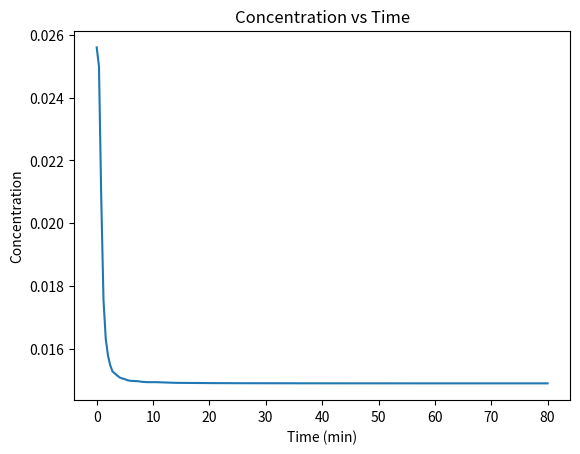
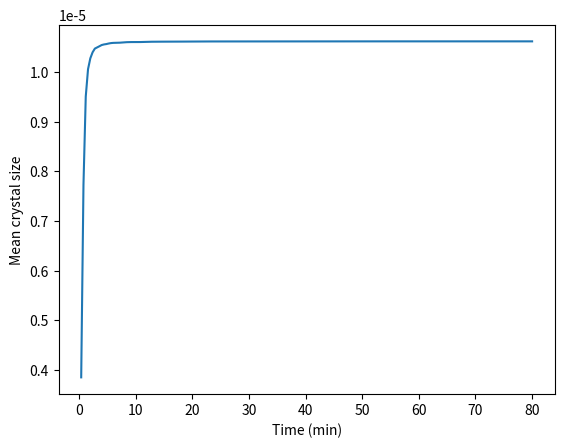

These charts were generated, in order, by the following Python code:
#Propose a two-stage continuous crystalliser and optimise its design and steady state
#performance. It is highly recommended to propose 2 alternative designs and
#operating strategies: one for the maximisation of the mean crystal size and one for
#the minimisation of the mean crystal size, both at steady state. Assume that the
#kinetics and model parameters of the batch system are still valid, but you need to add
#the required terms to capture the impact of the inputs and outputs to all relevant equations.
#Tips:
#• The maximum total volume of the two-stage crystalliser must not exceed 5 L and the total residence time must not exceed 45 min.
#• The temperature bounds are 323 K (UB) and 273 K (LB).
#• Other key performance constraints may be required.
#• Provide any relevant assumptions

import numpy as np
from scipy.integrate import solve_ivp
import matplotlib.pyplot as plt

# ---- Parameters ----
k_b = 7.8e19      # nucleation constant (example)
k_g = 0.017    # growth constant (example)
b = 6.2          # nucleation exponent
g = 1.5          # growth exponent

k_v = 0.24     # shape factor
rho_c = 1.296e6  # crystal density (g/m^3)

T = 298  # temperature (K), constant

# ---- Saturation concentration ----
def C_sat(T):
    return 1.5846e-5*T**2 - 9.0567e-3*T + 1.3066

# ---- ODE system ----
def crystallization_odes(t, y):
    mu0, mu1, mu2, mu3, C = y
    
    Cs = C_sat(T)
    supersat = max(C - Cs, 0)  # avoid negative supersaturation
    
    B = k_b * supersat**b
    G = k_g * supersat**g
    
    dmu0_dt = B
    dmu1_dt = G * mu0
    dmu2_dt = 2 * G * mu1
    dmu3_dt = 3 * G * mu2
    dC_dt   = -3 * k_v * rho_c * G * mu2
    
    return [dmu0_dt, dmu1_dt, dmu2_dt, dmu3_dt, dC_dt]

# ---- Initial conditions ----
mu0_0 = 0
mu1_0 = 0
mu2_0 = 0
mu3_0 = 0
C0 = 0.0256  # initial concentration

y0 = [mu0_0, mu1_0, mu2_0, mu3_0, C0]

# ---- Time span ----
t_span = (0, 80)  # minutes
t_eval = np.linspace(0, 80, 200)

# ---- Solve ODE ----
sol = solve_ivp(crystallization_odes, t_span, y0, t_eval=t_eval, method='RK45')

# ---- Extract results ----
t = sol.t
mu0, mu1, mu2, mu3, C = sol.y

# ---- Derived quantities ----
d_mean = mu1 / mu0  # mean size (handle divide-by-zero carefully)
CV = np.sqrt(mu2 * mu0 / mu1**2 - 1)

# ---- Plot ----
plt.figure()
plt.plot(t, C)
plt.xlabel("Time (min)")
plt.ylabel("Concentration")
plt.title("Concentration vs Time")

plt.figure()
plt.plot(t, d_mean)
plt.xlabel("Time (min)")
plt.ylabel("Mean crystal size")
